Labelled photos from "Dataset", an image-classification folder in BHISHMA108/Smart-Vision-Flipkart-Grid-6.0-Project. The possible labels are: fully ripe, overripe, perished, semi ripe, unripe.

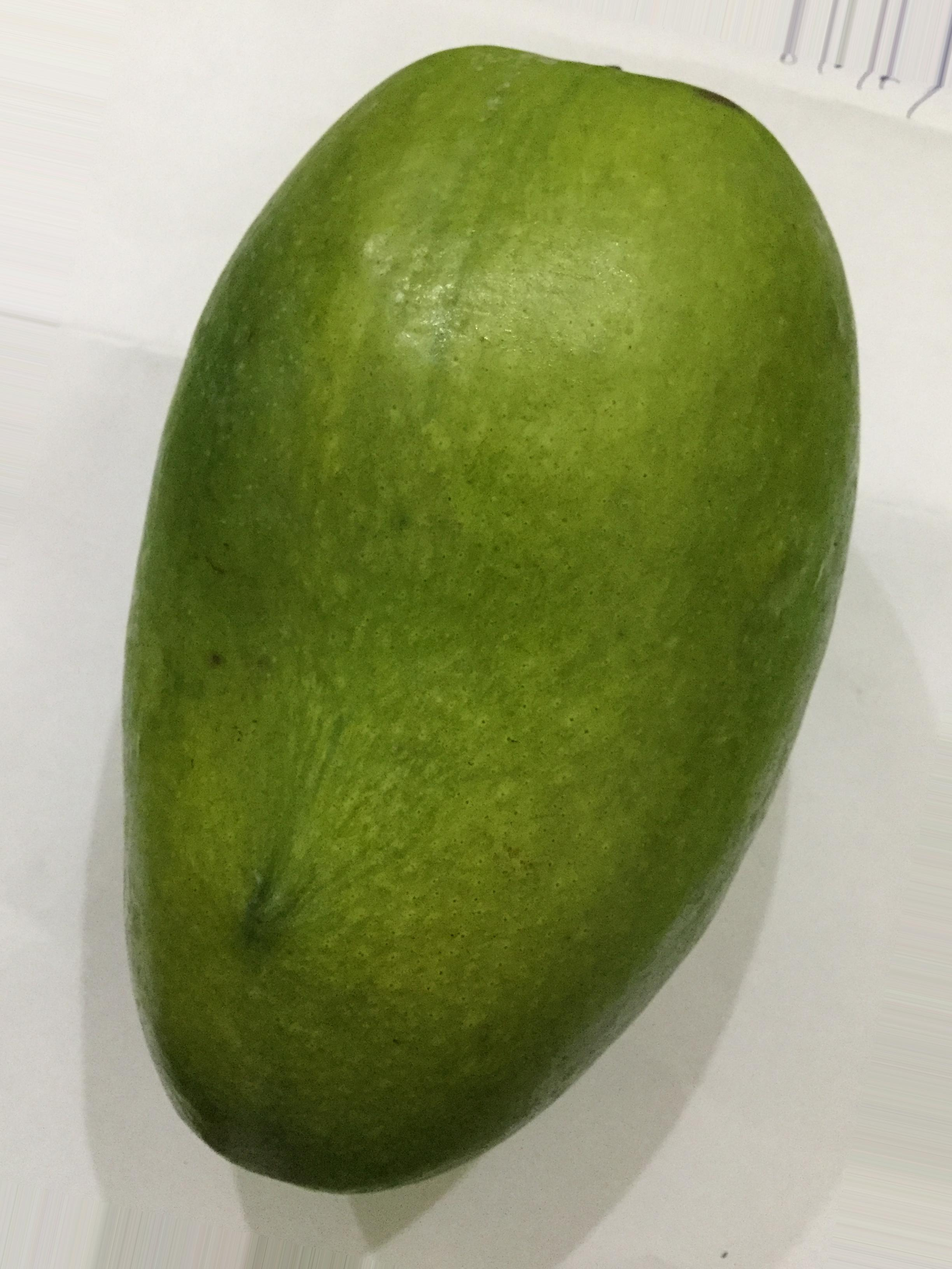
Label: unripe

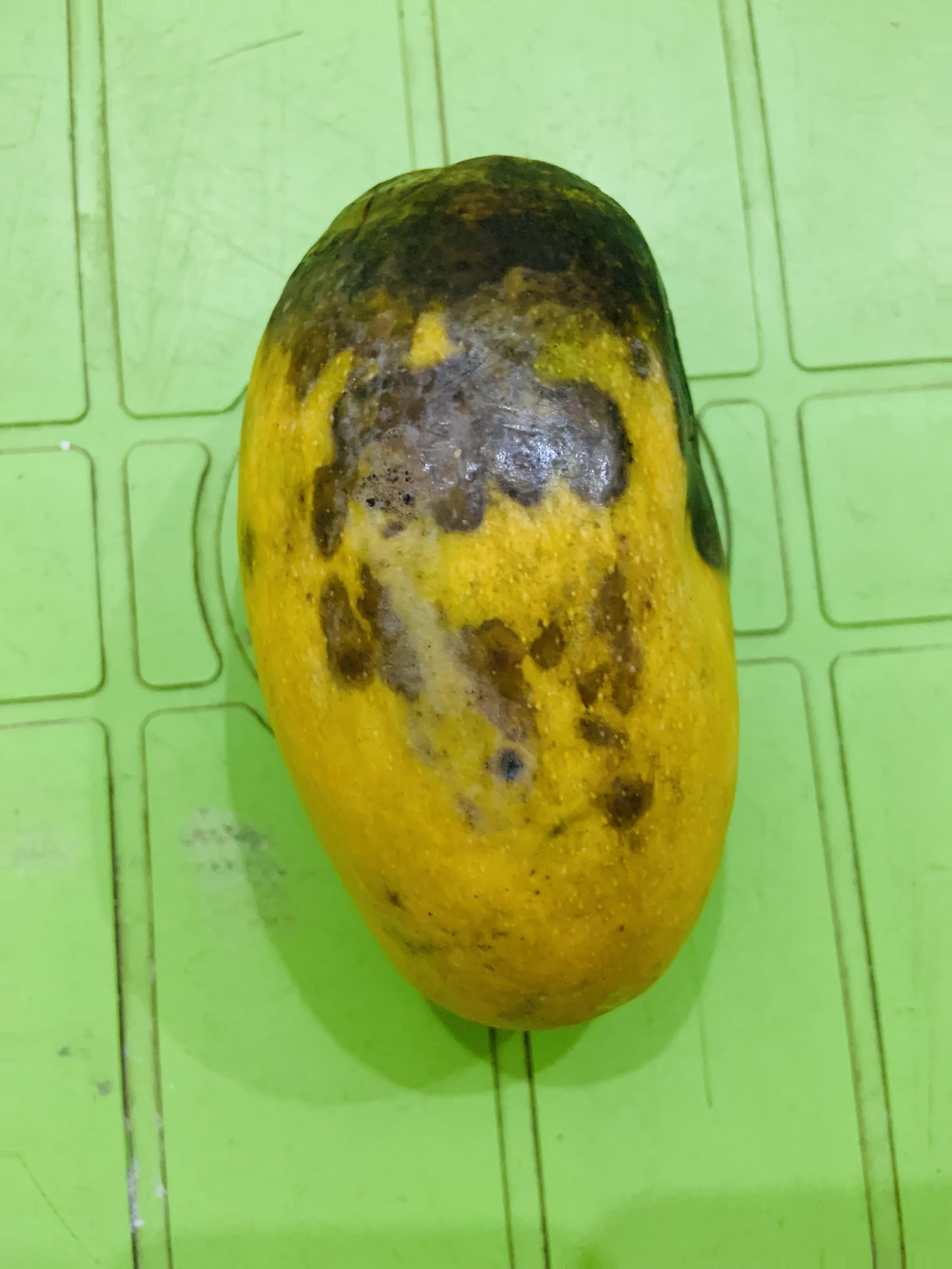
Label: overripe

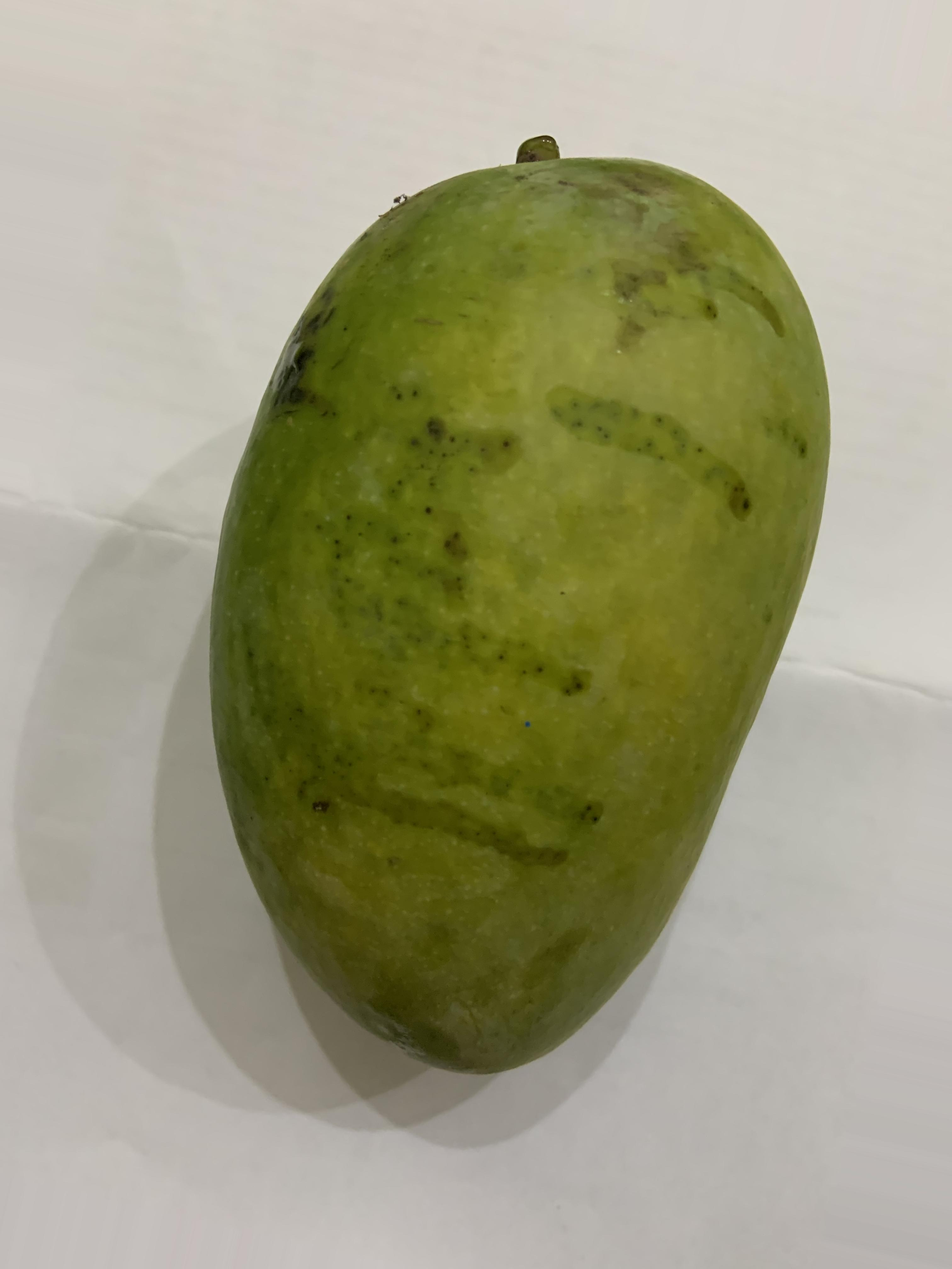
Label: semi ripe

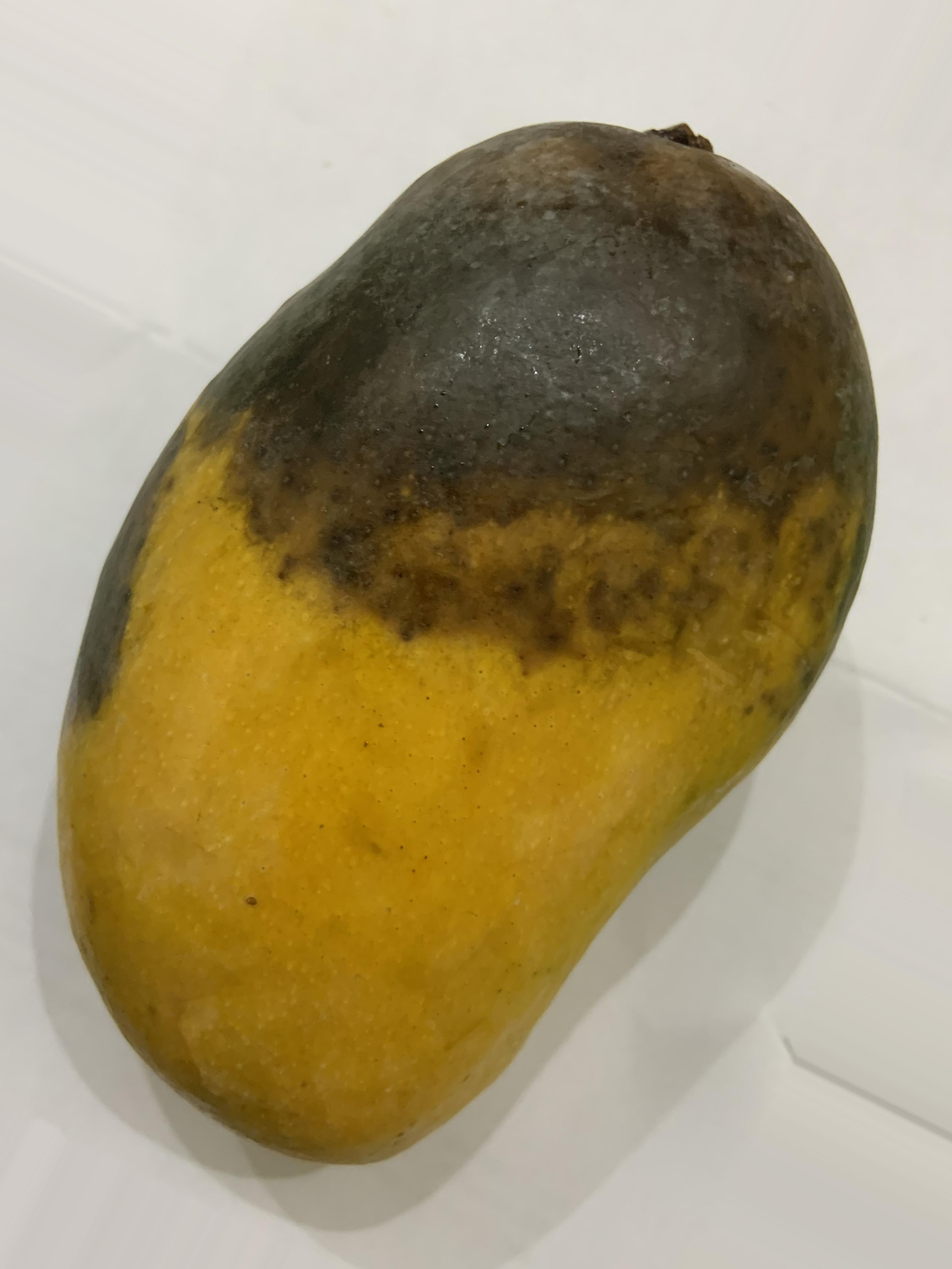
Label: perished

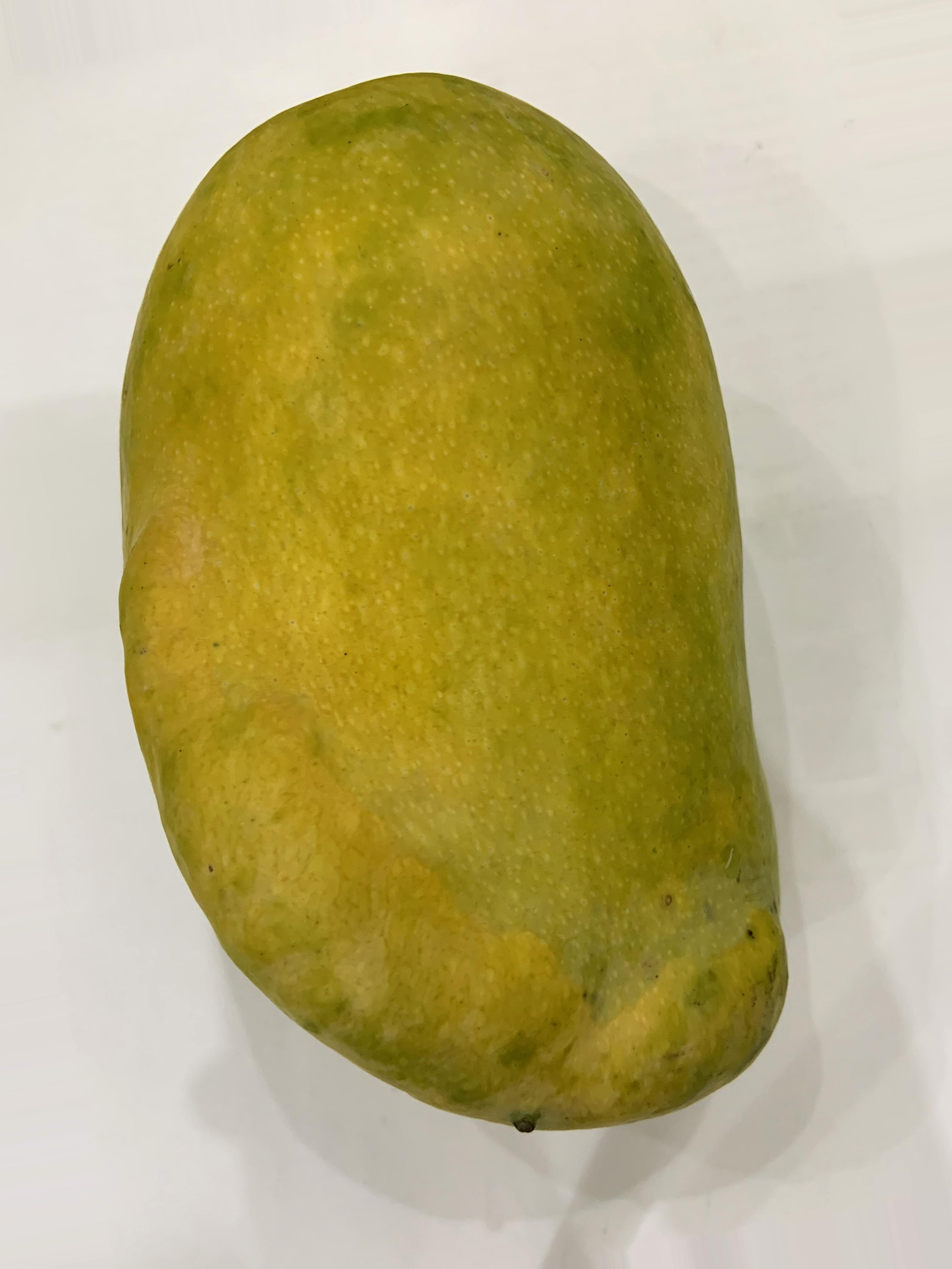
Label: fully ripe

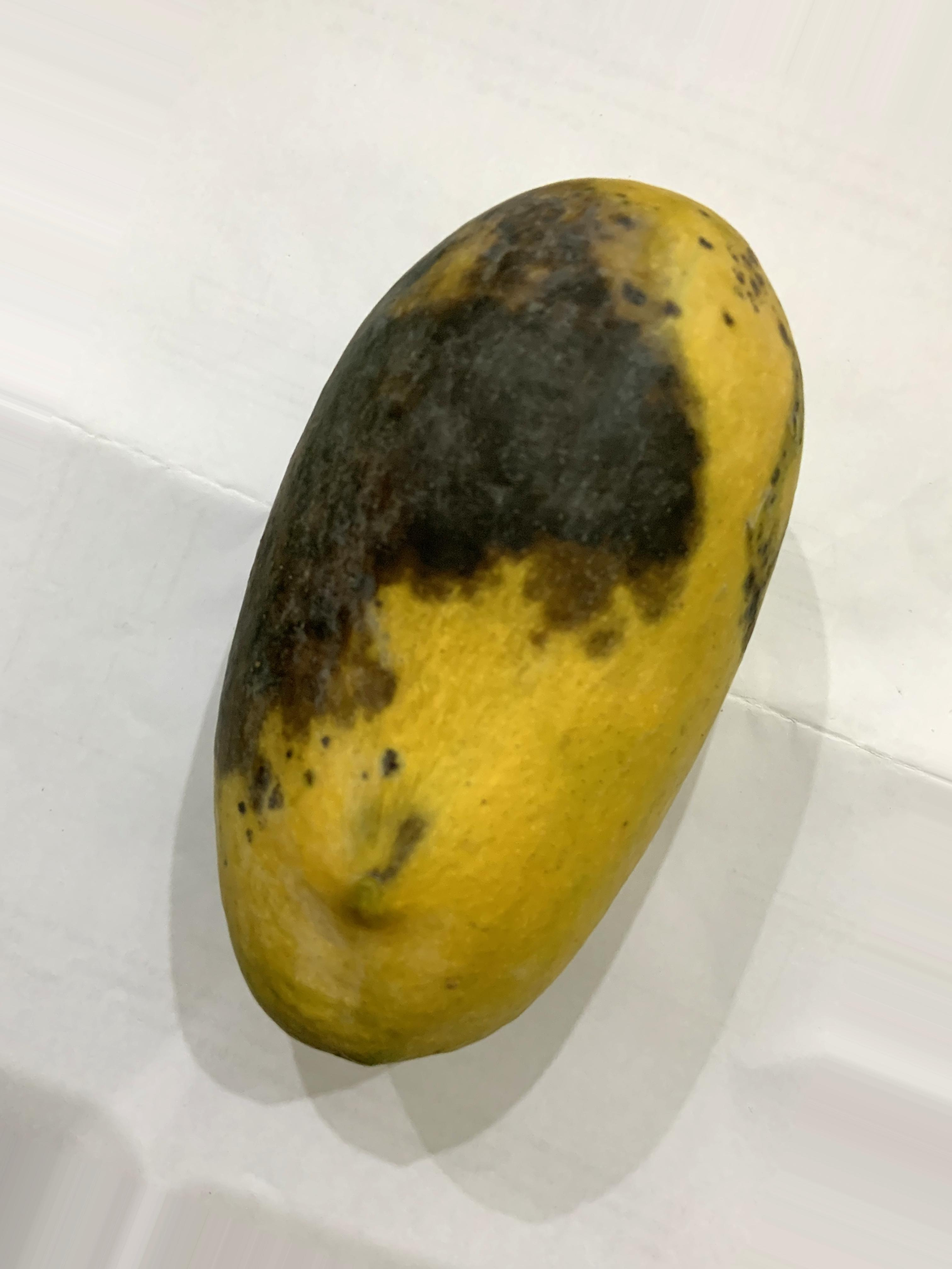
Label: perished
